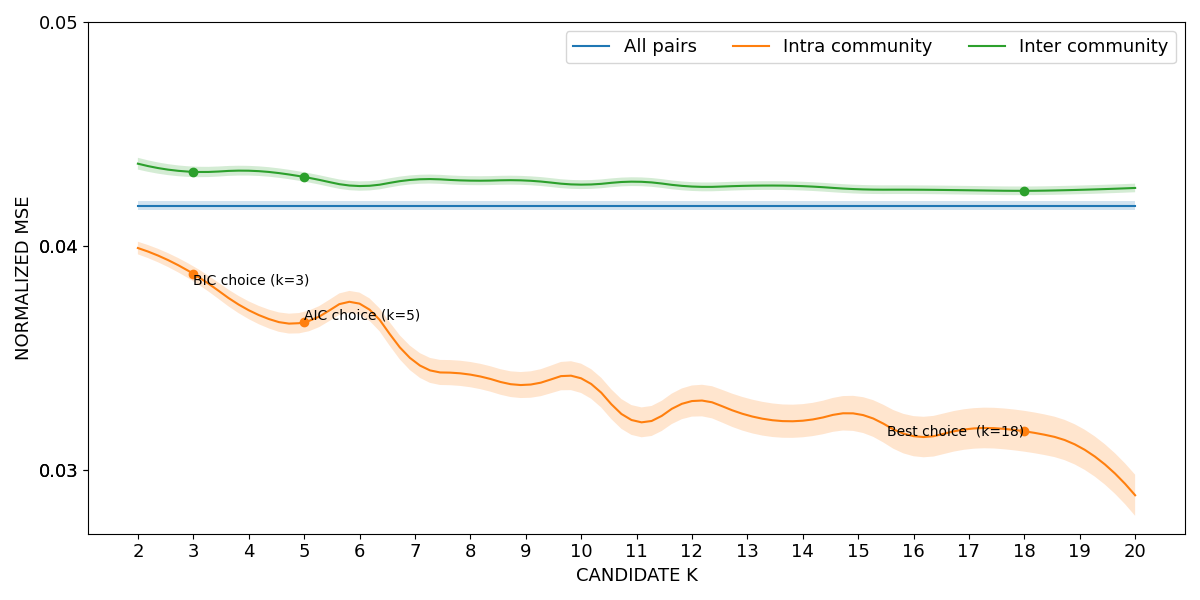

Data behind this chart, as committed beside it:
curve, all_pairs, k=2|intra_community, k=3|intra_community, k=4|intra_community, k=5|intra_community, k=6|intra_community, k=7|intra_community, k=8|intra_community, k=9|intra_community, k=10|intra_community, k=11|intra_community, k=12|intra_community, k=13|intra_community, k=14|intra_community, k=15|intra_community, k=16|intra_community, k=17|intra_community, k=18|intra_community, k=19|intra_community, k=20|intra_community, k=2|inter_community, k=3|inter_community, k=4|inter_community
lower, 0.04159, 0.03962, 0.03842, 0.03673, 0.03613, 0.03693, 0.03426, 0.03369, 0.0332, 0.03343, 0.03148, 0.03237, 0.03168, 0.03145, 0.0317, 0.0306, 0.03092, 0.03081, 0.03012, 0.02794, 0.04341, 0.04307, 0.04314
mean, 0.04179, 0.0399, 0.03875, 0.03713, 0.03659, 0.03742, 0.03481, 0.03425, 0.03379, 0.03409, 0.03215, 0.03307, 0.03244, 0.03219, 0.03249, 0.0315, 0.03183, 0.03172, 0.03102, 0.02886, 0.04367, 0.04331, 0.04336
upper, 0.04198, 0.04019, 0.03909, 0.03752, 0.03705, 0.03791, 0.03536, 0.03482, 0.03437, 0.03474, 0.03282, 0.03376, 0.03319, 0.03293, 0.03328, 0.0324, 0.03273, 0.03263, 0.03192, 0.02978, 0.04393, 0.04354, 0.04357
